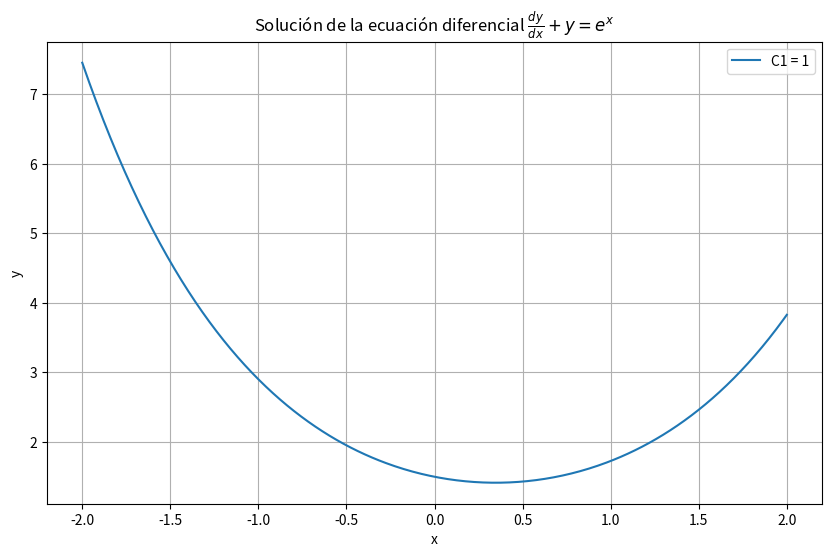

Here is the Python script that generated this plot:
import numpy as np
import matplotlib.pyplot as plt
import sympy as sp

# Definir las variables y la función
x = sp.symbols('x')
C1 = sp.symbols('C1')
y = sp.Function('y')(x)

# Definir la ecuación diferencial
ode = sp.Eq(y.diff(x) + y, sp.exp(x))

# Resolver la ecuación diferencial
solution = sp.dsolve(ode, y)
y_sol = solution.rhs

# Mostrar la solución general
print(f"Solución general: y = {y_sol}")

# Convertir la solución simbólica a una función numérica
y_func = sp.lambdify((x, C1), y_sol, 'numpy')

# Definir un rango de valores para x
x_vals = np.linspace(-2, 2, 400)

# Elegir un valor arbitrario para la constante de integración
C1_val = 1  # Puedes cambiar este valor para ver cómo cambia la solución

# Calcular los valores de y para los valores de x dados
y_vals = y_func(x_vals, C1_val)

# Crear la gráfica
plt.figure(figsize=(10, 6))
plt.plot(x_vals, y_vals, label=f'C1 = {C1_val}')
plt.xlabel('x')
plt.ylabel('y')
plt.title('Solución de la ecuación diferencial $\\frac{dy}{dx} + y = e^x$')
plt.legend()
plt.grid(True)
plt.show()
